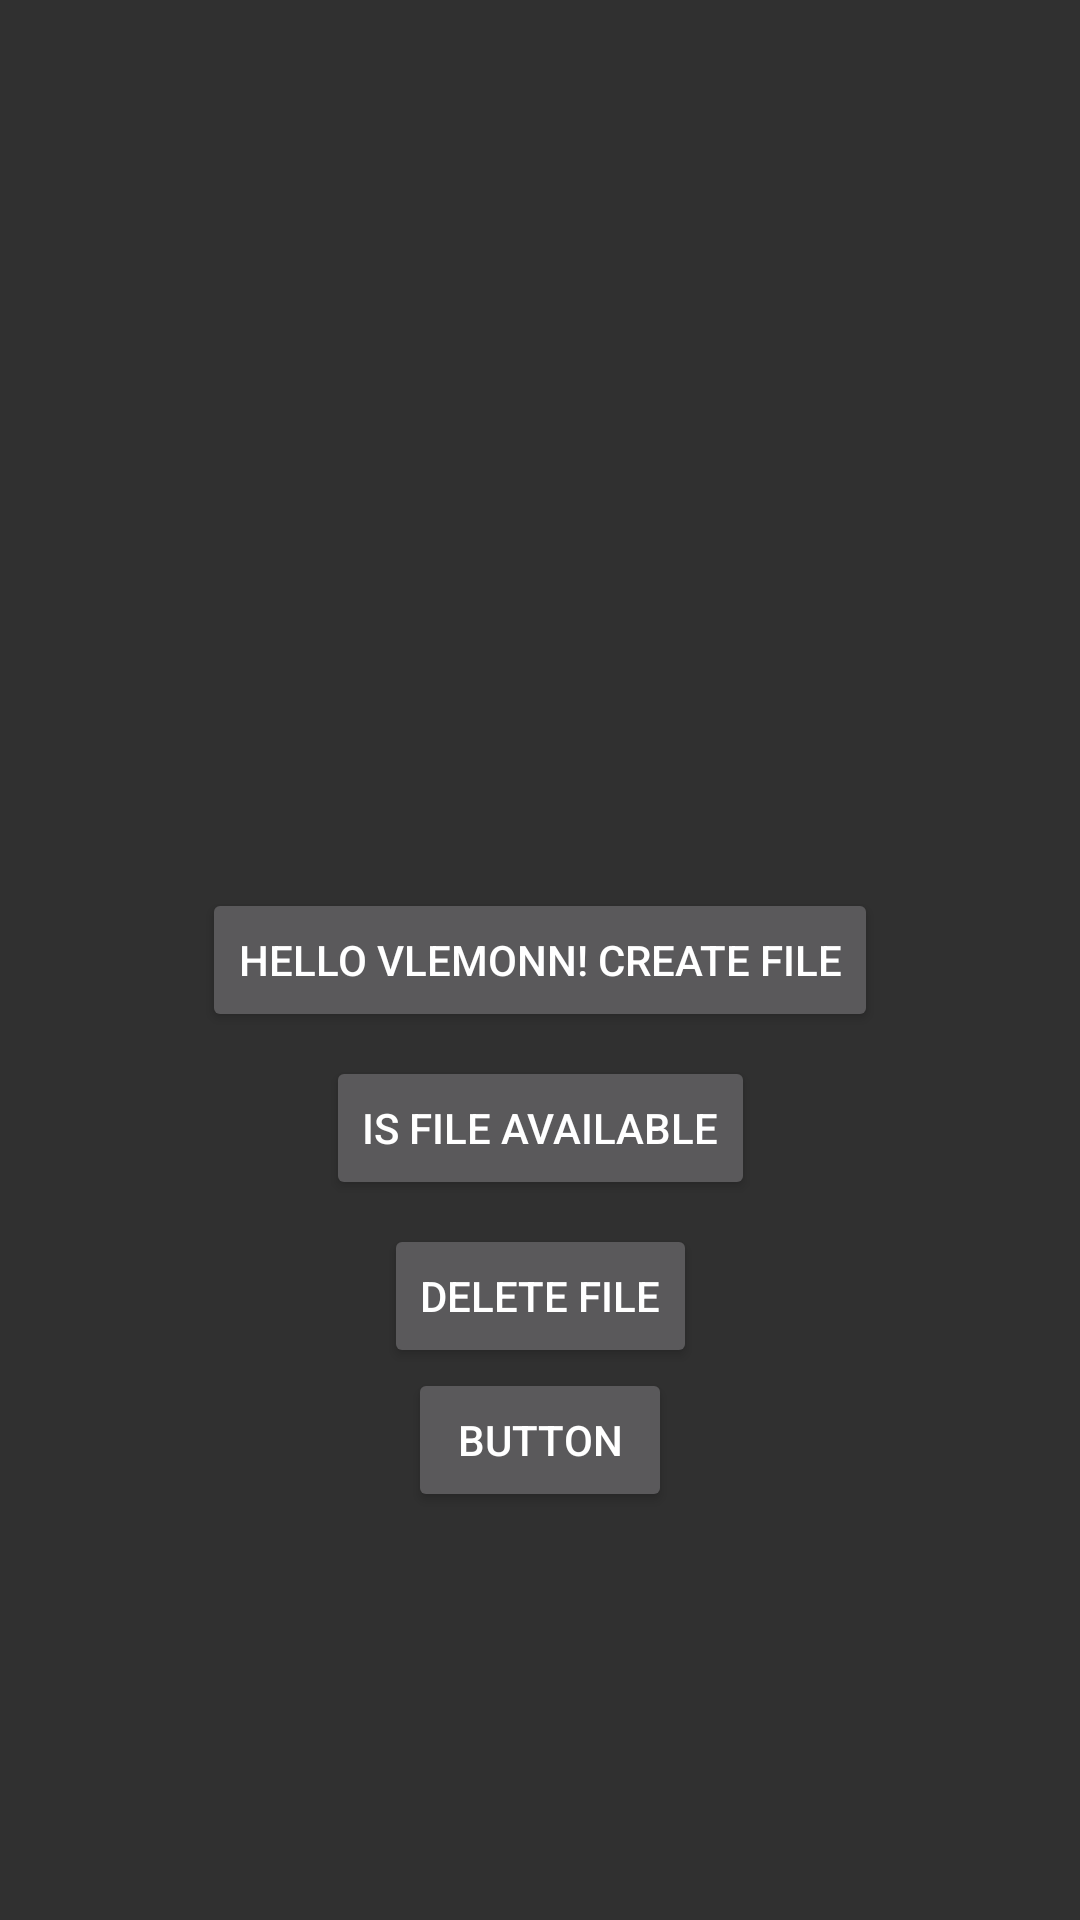

The Android layout XML behind this screen, and the referenced resources:
<!-- AndroidManifest.xml: application theme AppTheme -->
<!-- res/layout/content_main123.xml -->
<?xml version="1.0" encoding="utf-8"?>
<android.support.constraint.ConstraintLayout xmlns:android="http://schemas.android.com/apk/res/android"
    xmlns:app="http://schemas.android.com/apk/res-auto"
    xmlns:tools="http://schemas.android.com/tools"
    android:layout_width="match_parent"
    android:layout_height="match_parent">

    <Button
        android:id="@+id/btnCreateFile"
        android:layout_width="wrap_content"
        android:layout_height="wrap_content"
        android:layout_marginBottom="8dp"
        android:layout_marginTop="8dp"
        android:text="Hello vLemonn! Create File"
        app:layout_constraintBottom_toBottomOf="parent"
        app:layout_constraintLeft_toLeftOf="parent"
        app:layout_constraintRight_toRightOf="parent"
        app:layout_constraintTop_toTopOf="parent" />

    <Button
        android:id="@+id/btnCheckFile"
        android:layout_width="wrap_content"
        android:layout_height="wrap_content"
        android:layout_marginTop="8dp"
        android:text="Is File Available"
        app:layout_constraintLeft_toLeftOf="parent"
        app:layout_constraintRight_toRightOf="parent"
        app:layout_constraintTop_toBottomOf="@+id/btnCreateFile" />

    <Button
        android:id="@+id/btnDeleteFile"
        android:layout_width="wrap_content"
        android:layout_height="wrap_content"
        android:layout_marginTop="8dp"
        android:text="Delete File"
        app:layout_constraintLeft_toLeftOf="parent"
        app:layout_constraintRight_toRightOf="parent"
        app:layout_constraintTop_toBottomOf="@+id/btnCheckFile" />

    <Button
        app:layout_constraintTop_toBottomOf="@+id/btnDeleteFile"

        app:layout_constraintLeft_toLeftOf="parent"
        app:layout_constraintRight_toRightOf="parent"
        android:id="@+id/button2"
        android:layout_width="wrap_content"
        android:layout_height="wrap_content"
        android:text="Button"/>


</android.support.constraint.ConstraintLayout>
<!-- resources referenced by this layout -->
<resources>
  <style name="AppTheme" parent="@style/Theme.AppCompat.NoActionBar">
          <item name="colorPrimary">@color/colorPrimary</item>
          <item name="colorPrimaryDark">@color/colorPrimaryDark</item>
          <item name="colorAccent">@color/colorAccent</item>
          <item name="android:alertDialogTheme">@style/AlertDialogCustom</item>
      </style>
  <color name="colorPrimary">#FFD15D</color>
  <color name="colorPrimaryDark">#C75163</color>
  <color name="colorAccent">#FFFFFF</color>
  <style name="AlertDialogCustom" parent="@android:style/Theme.Dialog">
          <item name="android:background">@color/colorAccent</item>
          <item name="android:textColor">@color/colorPrimaryDark</item>
          <item name="android:colorAccent">@color/colorTextDark</item>
          <item name="android:textStyle">bold</item>
      </style>
  <color name="colorTextDark">#000000</color>
</resources>
